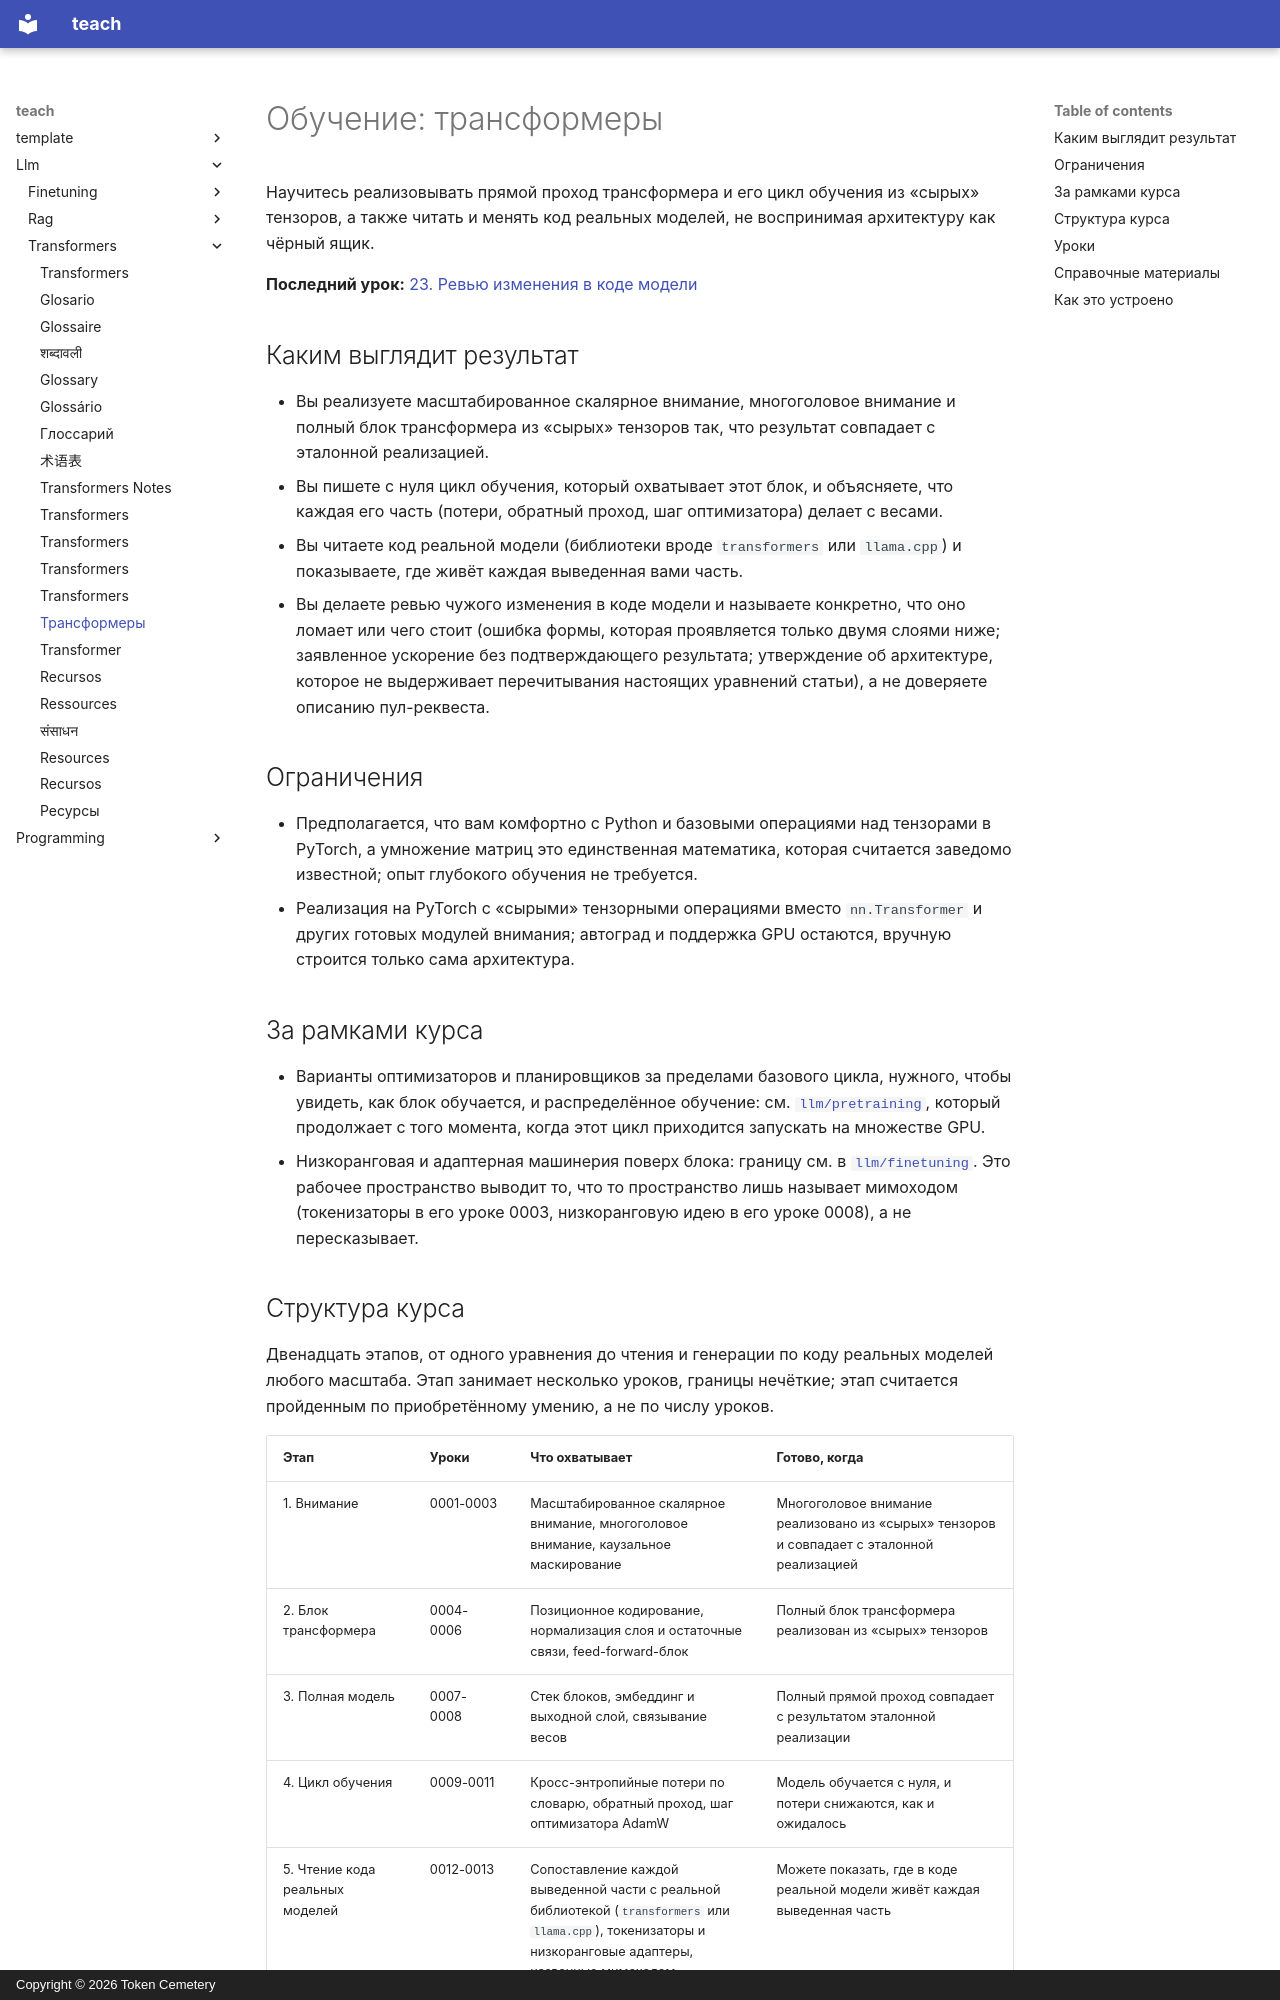

repository: TokenCemetery/teach · page: llm/transformers/README.ru/index.html · generator: mkdocs · copyright: Copyright © 2026 Token Cemetery

---
title: "Трансформеры"
description: "Постройте внимание с нуля, чтобы архитектура перестала быть чёрным ящиком за обучающим скриптом"
type: topic
---

# Обучение: трансформеры

Научитесь реализовывать прямой проход трансформера и его цикл обучения из «сырых» тензоров, а также читать и менять код реальных моделей, не воспринимая архитектуру как чёрный ящик.

**Последний урок:** [23. Ревью изменения в коде модели](lessons/0023-reviewing-a-change-to-model-code.md)

## Каким выглядит результат

- Вы реализуете масштабированное скалярное внимание, многоголовое внимание и полный блок трансформера из «сырых» тензоров так, что результат совпадает с эталонной реализацией.
- Вы пишете с нуля цикл обучения, который охватывает этот блок, и объясняете, что каждая его часть (потери, обратный проход, шаг оптимизатора) делает с весами.
- Вы читаете код реальной модели (библиотеки вроде `transformers` или `llama.cpp`) и показываете, где живёт каждая выведенная вами часть.
- Вы делаете ревью чужого изменения в коде модели и называете конкретно, что оно ломает или чего стоит (ошибка формы, которая проявляется только двумя слоями ниже; заявленное ускорение без подтверждающего результата; утверждение об архитектуре, которое не выдерживает перечитывания настоящих уравнений статьи), а не доверяете описанию пул-реквеста.

## Ограничения

- Предполагается, что вам комфортно с Python и базовыми операциями над тензорами в PyTorch, а умножение матриц это единственная математика, которая считается заведомо известной; опыт глубокого обучения не требуется.
- Реализация на PyTorch с «сырыми» тензорными операциями вместо `nn.Transformer` и других готовых модулей внимания; автоград и поддержка GPU остаются, вручную строится только сама архитектура.

## За рамками курса

- Варианты оптимизаторов и планировщиков за пределами базового цикла, нужного, чтобы увидеть, как блок обучается, и распределённое обучение: см. [`llm/pretraining`](../../llm/pretraining/), который продолжает с того момента, когда этот цикл приходится запускать на множестве GPU.
- Низкоранговая и адаптерная машинерия поверх блока: границу см. в [`llm/finetuning`](../../llm/finetuning/). Это рабочее пространство выводит то, что то пространство лишь называет мимоходом (токенизаторы в его уроке 0003, низкоранговую идею в его уроке 0008), а не пересказывает.
